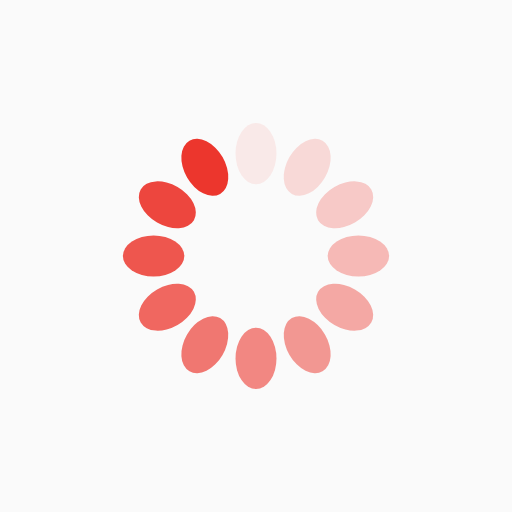
t = 0.00 s
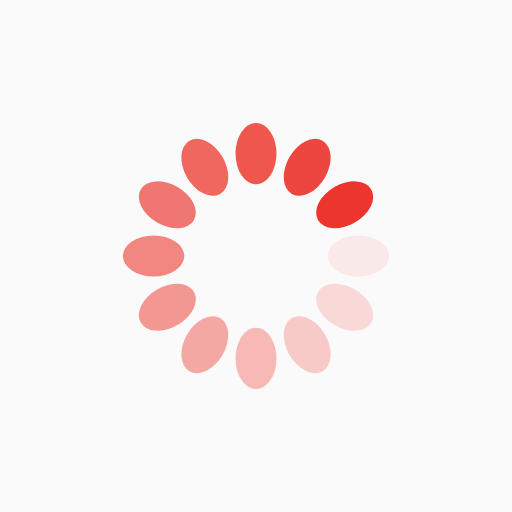
t = 0.25 s
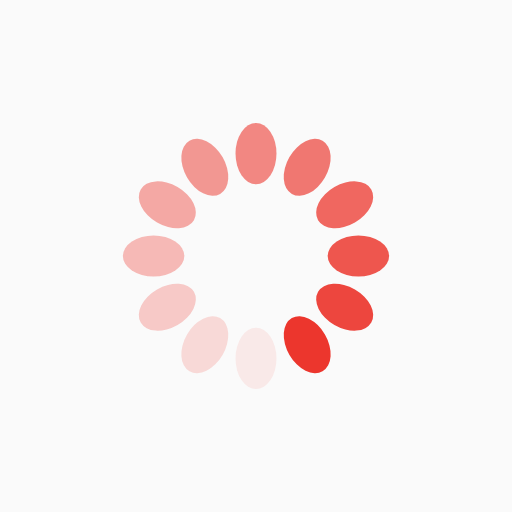
t = 0.50 s
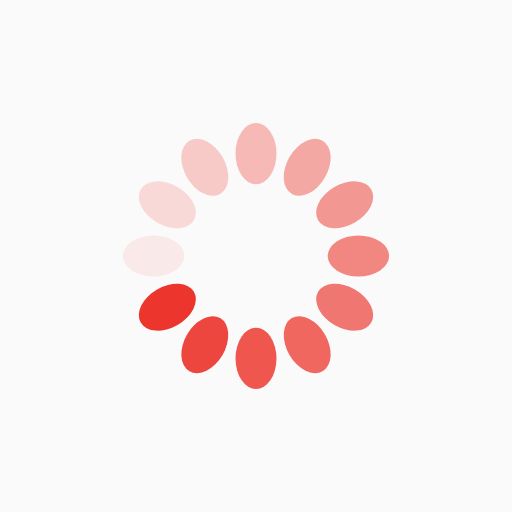
t = 0.75 s

The animated SVG that drew these frames (rendered in a browser with its animation timeline set to each time). Animation: 12 SMIL elements (animate=12); one cycle of 1.00 s, repeats indefinitely.

<?xml version="1.0" encoding="utf-8"?>
<svg xmlns="http://www.w3.org/2000/svg" xmlns:xlink="http://www.w3.org/1999/xlink" style="margin: auto; background: rgb(250, 250, 250) none repeat scroll 0% 0%; display: block; shape-rendering: auto;" width="200px" height="200px" viewBox="0 0 100 100" preserveAspectRatio="xMidYMid">
<g transform="rotate(0 50 50)">
  <rect x="46" y="24" rx="4" ry="6" width="8" height="12" fill="#ec362d">
    <animate attributeName="opacity" values="1;0" keyTimes="0;1" dur="1s" begin="-0.9166666666666666s" repeatCount="indefinite"></animate>
  </rect>
</g><g transform="rotate(30 50 50)">
  <rect x="46" y="24" rx="4" ry="6" width="8" height="12" fill="#ec362d">
    <animate attributeName="opacity" values="1;0" keyTimes="0;1" dur="1s" begin="-0.8333333333333334s" repeatCount="indefinite"></animate>
  </rect>
</g><g transform="rotate(60 50 50)">
  <rect x="46" y="24" rx="4" ry="6" width="8" height="12" fill="#ec362d">
    <animate attributeName="opacity" values="1;0" keyTimes="0;1" dur="1s" begin="-0.75s" repeatCount="indefinite"></animate>
  </rect>
</g><g transform="rotate(90 50 50)">
  <rect x="46" y="24" rx="4" ry="6" width="8" height="12" fill="#ec362d">
    <animate attributeName="opacity" values="1;0" keyTimes="0;1" dur="1s" begin="-0.6666666666666666s" repeatCount="indefinite"></animate>
  </rect>
</g><g transform="rotate(120 50 50)">
  <rect x="46" y="24" rx="4" ry="6" width="8" height="12" fill="#ec362d">
    <animate attributeName="opacity" values="1;0" keyTimes="0;1" dur="1s" begin="-0.5833333333333334s" repeatCount="indefinite"></animate>
  </rect>
</g><g transform="rotate(150 50 50)">
  <rect x="46" y="24" rx="4" ry="6" width="8" height="12" fill="#ec362d">
    <animate attributeName="opacity" values="1;0" keyTimes="0;1" dur="1s" begin="-0.5s" repeatCount="indefinite"></animate>
  </rect>
</g><g transform="rotate(180 50 50)">
  <rect x="46" y="24" rx="4" ry="6" width="8" height="12" fill="#ec362d">
    <animate attributeName="opacity" values="1;0" keyTimes="0;1" dur="1s" begin="-0.4166666666666667s" repeatCount="indefinite"></animate>
  </rect>
</g><g transform="rotate(210 50 50)">
  <rect x="46" y="24" rx="4" ry="6" width="8" height="12" fill="#ec362d">
    <animate attributeName="opacity" values="1;0" keyTimes="0;1" dur="1s" begin="-0.3333333333333333s" repeatCount="indefinite"></animate>
  </rect>
</g><g transform="rotate(240 50 50)">
  <rect x="46" y="24" rx="4" ry="6" width="8" height="12" fill="#ec362d">
    <animate attributeName="opacity" values="1;0" keyTimes="0;1" dur="1s" begin="-0.25s" repeatCount="indefinite"></animate>
  </rect>
</g><g transform="rotate(270 50 50)">
  <rect x="46" y="24" rx="4" ry="6" width="8" height="12" fill="#ec362d">
    <animate attributeName="opacity" values="1;0" keyTimes="0;1" dur="1s" begin="-0.16666666666666666s" repeatCount="indefinite"></animate>
  </rect>
</g><g transform="rotate(300 50 50)">
  <rect x="46" y="24" rx="4" ry="6" width="8" height="12" fill="#ec362d">
    <animate attributeName="opacity" values="1;0" keyTimes="0;1" dur="1s" begin="-0.08333333333333333s" repeatCount="indefinite"></animate>
  </rect>
</g><g transform="rotate(330 50 50)">
  <rect x="46" y="24" rx="4" ry="6" width="8" height="12" fill="#ec362d">
    <animate attributeName="opacity" values="1;0" keyTimes="0;1" dur="1s" begin="0s" repeatCount="indefinite"></animate>
  </rect>
</g>
<!-- [ldio] generated by https://loading.io/ --></svg>
